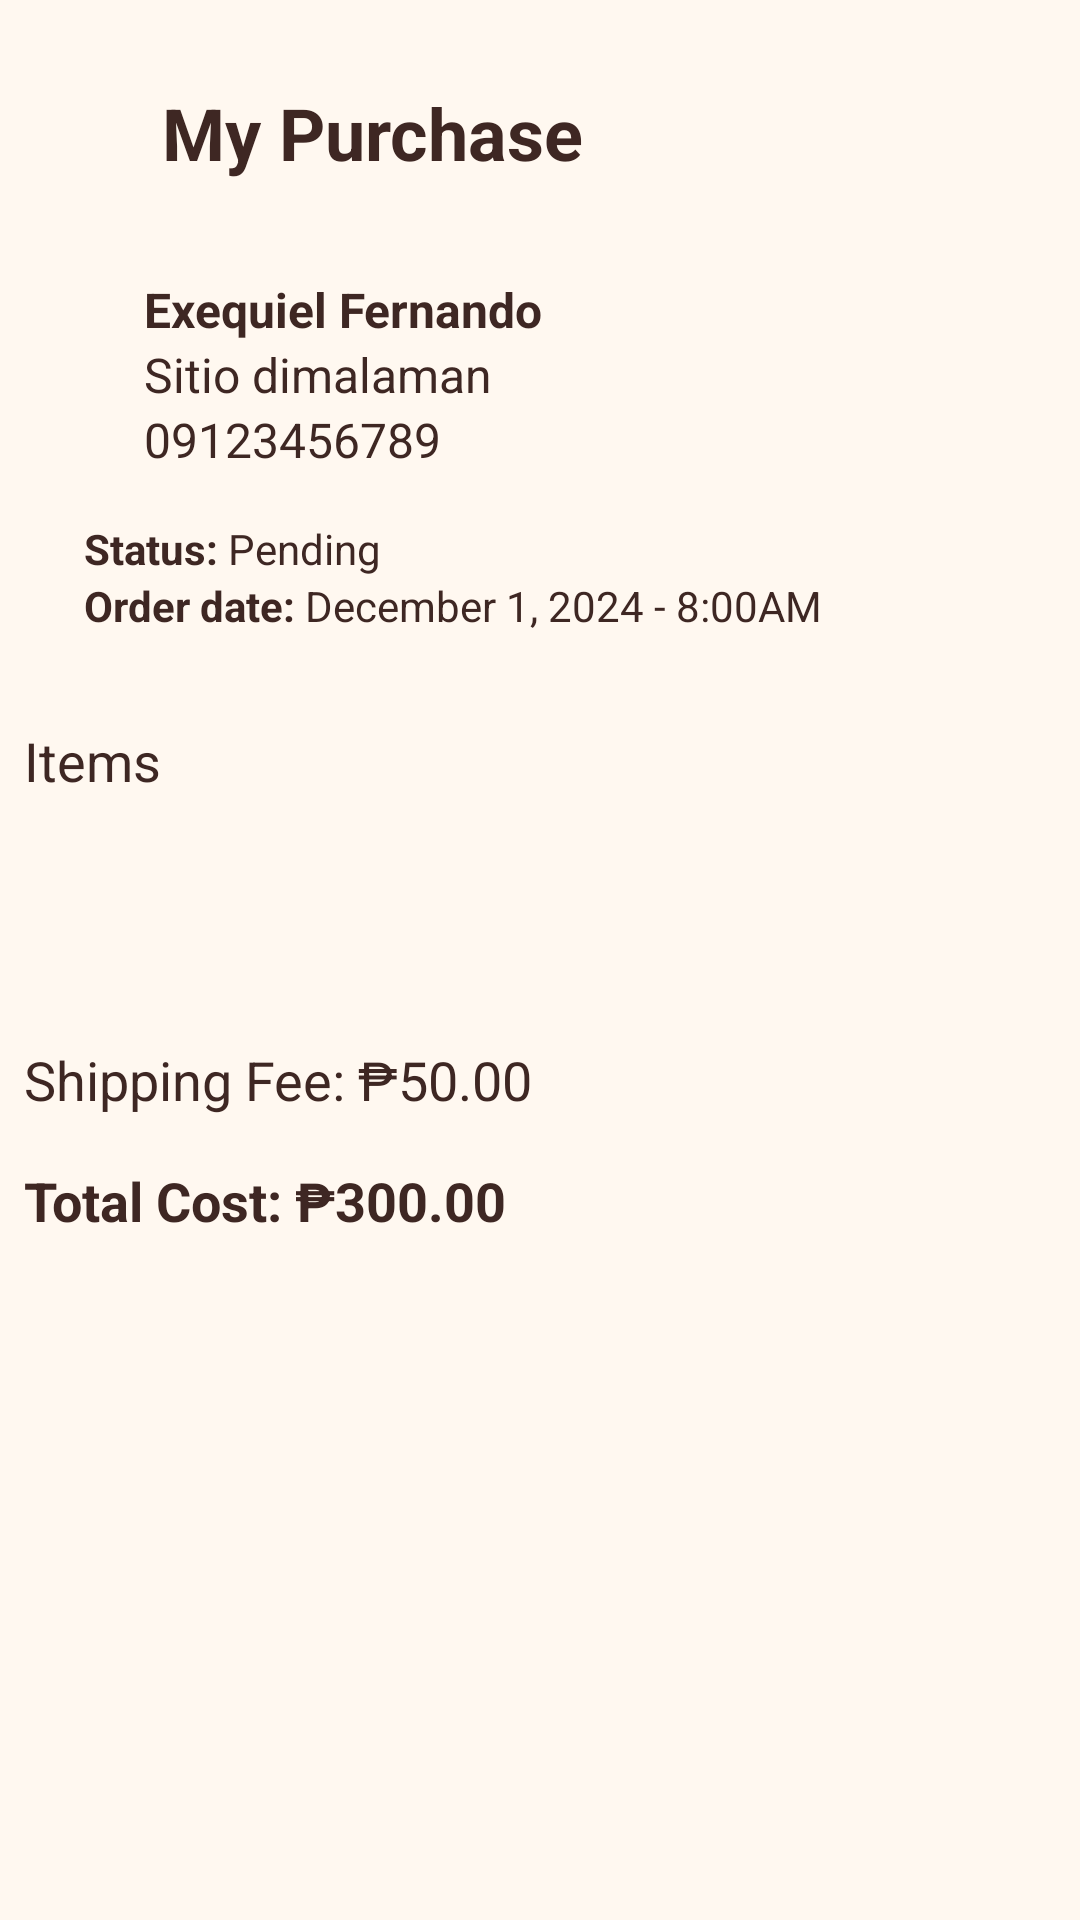

Write the Android layout XML for this screen, with the resource values it uses.
<!-- AndroidManifest.xml: application theme Theme.CoffeeCompanion -->
<!-- res/layout/activity_order_details.xml -->
<?xml version="1.0" encoding="utf-8"?>
<LinearLayout xmlns:android="http://schemas.android.com/apk/res/android"
    xmlns:app="http://schemas.android.com/apk/res-auto"
    xmlns:tools="http://schemas.android.com/tools"
    android:id="@+id/main"
    android:layout_width="match_parent"
    android:layout_height="match_parent"
    android:orientation="vertical"
    android:padding="8dp">

    <LinearLayout
        android:layout_width="match_parent"
        android:layout_height="wrap_content"
        android:gravity="start"
        android:layout_marginTop="20dp"
        android:orientation="horizontal">

        <ImageView
            android:layout_width="36dp"
            android:layout_height="36dp"
            android:layout_marginRight="10dp"
            android:src="@drawable/arrow_left" />

        <TextView
            android:id="@+id/purchase_title"
            android:layout_width="wrap_content"
            android:layout_height="wrap_content"
            android:layout_marginBottom="16dp"
            android:text="My Purchase"
            android:textSize="24sp"
            android:textStyle="bold" />

    </LinearLayout>

    <LinearLayout
        android:layout_width="match_parent"
        android:layout_height="wrap_content"
        android:orientation="vertical"
        android:id="@+id/addressContainer">

        <LinearLayout
            android:layout_width="wrap_content"
            android:layout_height="wrap_content"
            android:orientation="horizontal"
            android:padding="16dp">

            <LinearLayout
                android:layout_width="wrap_content"
                android:layout_height="wrap_content"
                android:orientation="vertical"
                android:layout_gravity="center">

                <ImageView
                    android:layout_width="wrap_content"
                    android:layout_height="wrap_content"
                    android:layout_gravity="end|center_vertical"
                    android:layout_marginRight="24dp"
                    android:src="@drawable/map_marker_outline" />

            </LinearLayout>

            <LinearLayout
                android:layout_width="wrap_content"
                android:layout_height="wrap_content"
                android:orientation="vertical">

                <TextView
                    android:id="@+id/name"
                    android:layout_width="wrap_content"
                    android:layout_height="wrap_content"
                    android:text="Exequiel Fernando"
                    android:textSize="16sp"
                    android:textStyle="bold"
                    android:textColor="@color/textColor" />

                <TextView
                    android:id="@+id/address"
                    android:layout_width="wrap_content"
                    android:layout_height="wrap_content"
                    android:text="Sitio dimalaman"
                    android:textSize="16sp"
                    android:textColor="@color/textColor" />

                <TextView
                    android:id="@+id/mobile"
                    android:layout_width="wrap_content"
                    android:layout_height="wrap_content"
                    android:text="09123456789"
                    android:textSize="16sp"
                    android:textColor="@color/textColor" />

            </LinearLayout>



        </LinearLayout>


    </LinearLayout>

    <LinearLayout
        android:layout_width="match_parent"
        android:layout_height="wrap_content"
        android:orientation="vertical">

        <LinearLayout
            android:layout_marginStart="20dp"
            android:layout_width="match_parent"
            android:layout_height="wrap_content"
            android:orientation="horizontal">

            <TextView
                android:layout_width="wrap_content"
                android:layout_height="wrap_content"
                android:text="Status: "
                android:textStyle="bold"/>
            <TextView
                android:id="@+id/status"
                android:layout_width="wrap_content"
                android:layout_height="wrap_content"
                android:text="Pending" />

        </LinearLayout>

        <LinearLayout
            android:layout_marginStart="20dp"
            android:layout_width="match_parent"
            android:layout_height="wrap_content"
            android:orientation="horizontal">

            <TextView
                android:layout_width="wrap_content"
                android:layout_height="wrap_content"
                android:text="Order date: "
                android:textStyle="bold"/>
            <TextView
                android:id="@+id/date"
                android:layout_width="wrap_content"
                android:layout_height="wrap_content"
                android:text="December 1, 2024 - 8:00AM" />

        </LinearLayout>

    </LinearLayout>

    <TextView
        android:layout_marginTop="30dp"
        android:layout_width="wrap_content"
        android:layout_height="wrap_content"
        android:text="Items"
        android:textSize="18sp"/>

    <ScrollView
        android:layout_width="match_parent"
        android:layout_height="wrap_content">

        <LinearLayout
            android:layout_width="match_parent"
            android:layout_height="match_parent"
            android:orientation="vertical"
            android:padding="16dp"
            android:id="@+id/itemContainer">



        </LinearLayout>

    </ScrollView>

    <TextView
        android:id="@+id/shipping_fee"
        android:layout_width="wrap_content"
        android:layout_height="wrap_content"
        android:layout_marginTop="50dp"
        android:text="Shipping Fee: ₱50.00"
        android:textSize="18sp" />

    <TextView
        android:id="@+id/total_cost"
        android:layout_width="wrap_content"
        android:layout_height="wrap_content"
        android:layout_marginTop="16dp"
        android:text="Total Cost: ₱300.00"
        android:textSize="18sp"
        android:textStyle="bold" />




</LinearLayout>
<!-- resources referenced by this layout -->
<resources>
  <color name="textColor">#3E2723</color>
  <style name="Theme.CoffeeCompanion" parent="Theme.MaterialComponents.DayNight.NoActionBar">
          
          <item name="colorPrimary">@color/coffee_dark_brown</item>
          <item name="colorPrimaryVariant">@color/coffee_medium_brown</item>
          <item name="colorOnPrimary">@color/white</item>
  
          
          <item name="colorSecondary">@color/coffee_light_brown</item>
          <item name="colorSecondaryVariant">@color/coffee_medium_brown</item>
          <item name="colorOnSecondary">@color/coffee_dark_brown</item>
  
          
          <item name="android:colorBackground">@color/backgroundColor</item>
          <item name="android:textColor">@color/textColor</item>
          <item name="android:windowBackground">@color/backgroundColor</item>
      </style>
  <color name="coffee_dark_brown">#4E342E</color>
  <color name="coffee_medium_brown">#6D4C41</color>
  <color name="white">#FFFFFF</color>
  <color name="coffee_light_brown">#D7CCC8</color>
  <color name="backgroundColor">#FFF8F0</color>
</resources>
